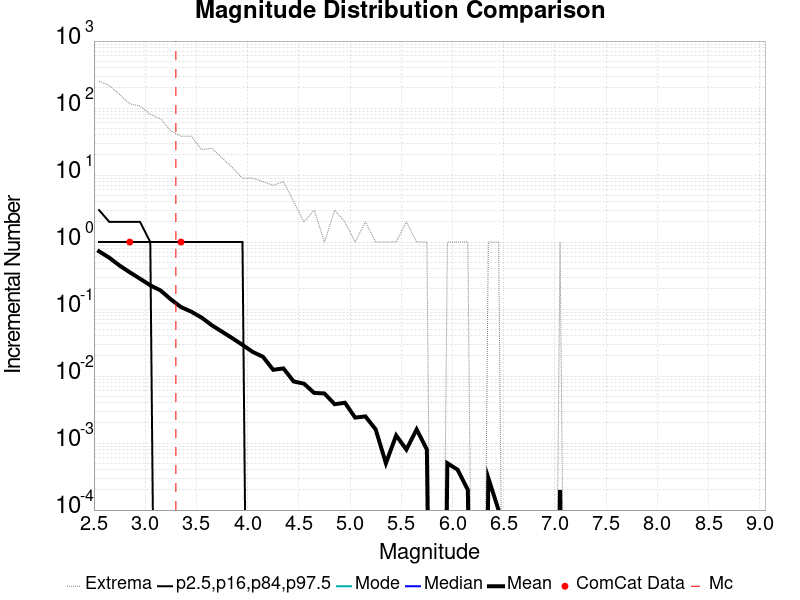

The data file committed next to this chart (first rows):
Magnitude, ComCat Data, Simulation Mean, Simulation Median, Simulation Mode, Simulation Minimum, Simulation Maximum, 2.5 %-ile, 16 %-ile, 84 %-ile, 97.5 %-ile
2.55, 0.0, 0.7277, 0.0, 0.0, 0.0, 252.0, 0.0, 0.0, 1.0, 3.0
2.65, 0.0, 0.5833, 0.0, 0.0, 0.0, 217.0, 0.0, 0.0, 1.0, 2.0
2.75, 0.0, 0.4462, 0.0, 0.0, 0.0, 159.0, 0.0, 0.0, 1.0, 2.0
2.85, 1.0, 0.3537, 0.0, 0.0, 0.0, 116.0, 0.0, 0.0, 1.0, 2.0
2.95, 0.0, 0.2833, 0.0, 0.0, 0.0, 107.0, 0.0, 0.0, 1.0, 2.0
3.05, 0.0, 0.2262, 0.0, 0.0, 0.0, 81.0, 0.0, 0.0, 1.0, 1.0
3.15, 0.0, 0.1897, 0.0, 0.0, 0.0, 69.0, 0.0, 0.0, 0.0, 1.0
3.25, 0.0, 0.1398, 0.0, 0.0, 0.0, 46.0, 0.0, 0.0, 0.0, 1.0
3.35, 1.0, 0.1069, 0.0, 0.0, 0.0, 38.0, 0.0, 0.0, 0.0, 1.0
3.45, 0.0, 0.0915, 0.0, 0.0, 0.0, 38.0, 0.0, 0.0, 0.0, 1.0
3.55, 0.0, 0.0747, 0.0, 0.0, 0.0, 24.0, 0.0, 0.0, 0.0, 1.0
3.65, 0.0, 0.0574, 0.0, 0.0, 0.0, 25.0, 0.0, 0.0, 0.0, 1.0
3.75, 0.0, 0.046, 0.0, 0.0, 0.0, 18.0, 0.0, 0.0, 0.0, 1.0
3.85, 0.0, 0.0368, 0.0, 0.0, 0.0, 13.0, 0.0, 0.0, 0.0, 1.0
3.95, 0.0, 0.0292, 0.0, 0.0, 0.0, 9.0, 0.0, 0.0, 0.0, 1.0
4.05, 0.0, 0.0229, 0.0, 0.0, 0.0, 9.0, 0.0, 0.0, 0.0, 0.0
4.15, 0.0, 0.0194, 0.0, 0.0, 0.0, 8.0, 0.0, 0.0, 0.0, 0.0
4.25, 0.0, 0.0124, 0.0, 0.0, 0.0, 7.0, 0.0, 0.0, 0.0, 0.0
4.35, 0.0, 0.013, 0.0, 0.0, 0.0, 8.0, 0.0, 0.0, 0.0, 0.0
4.45, 0.0, 0.0083, 0.0, 0.0, 0.0, 4.0, 0.0, 0.0, 0.0, 0.0
4.55, 0.0, 0.0077, 0.0, 0.0, 0.0, 2.0, 0.0, 0.0, 0.0, 0.0
4.65, 0.0, 0.0056, 0.0, 0.0, 0.0, 3.0, 0.0, 0.0, 0.0, 0.0
4.75, 0.0, 0.0055, 0.0, 0.0, 0.0, 1.0, 0.0, 0.0, 0.0, 0.0
4.85, 0.0, 0.0038, 0.0, 0.0, 0.0, 3.0, 0.0, 0.0, 0.0, 0.0
4.95, 0.0, 0.004, 0.0, 0.0, 0.0, 2.0, 0.0, 0.0, 0.0, 0.0
5.05, 0.0, 0.0024, 0.0, 0.0, 0.0, 1.0, 0.0, 0.0, 0.0, 0.0
5.15, 0.0, 0.0025, 0.0, 0.0, 0.0, 2.0, 0.0, 0.0, 0.0, 0.0
5.25, 0.0, 0.0016, 0.0, 0.0, 0.0, 1.0, 0.0, 0.0, 0.0, 0.0
5.35, 0.0, 5.0E-4, 0.0, 0.0, 0.0, 1.0, 0.0, 0.0, 0.0, 0.0
5.45, 0.0, 0.0013, 0.0, 0.0, 0.0, 1.0, 0.0, 0.0, 0.0, 0.0
5.55, 0.0, 8.0E-4, 0.0, 0.0, 0.0, 2.0, 0.0, 0.0, 0.0, 0.0
5.65, 0.0, 0.0016, 0.0, 0.0, 0.0, 1.0, 0.0, 0.0, 0.0, 0.0
5.75, 0.0, 8.0E-4, 0.0, 0.0, 0.0, 1.0, 0.0, 0.0, 0.0, 0.0
5.85, 0.0, 0.0, 0.0, 0.0, 0.0, 0.0, 0.0, 0.0, 0.0, 0.0
5.95, 0.0, 5.0E-4, 0.0, 0.0, 0.0, 1.0, 0.0, 0.0, 0.0, 0.0
6.05, 0.0, 4.0E-4, 0.0, 0.0, 0.0, 1.0, 0.0, 0.0, 0.0, 0.0
6.15, 0.0, 2.0E-4, 0.0, 0.0, 0.0, 1.0, 0.0, 0.0, 0.0, 0.0
6.25, 0.0, 0.0, 0.0, 0.0, 0.0, 0.0, 0.0, 0.0, 0.0, 0.0
6.35, 0.0, 3.0E-4, 0.0, 0.0, 0.0, 1.0, 0.0, 0.0, 0.0, 0.0
6.45, 0.0, 1.0E-4, 0.0, 0.0, 0.0, 1.0, 0.0, 0.0, 0.0, 0.0
6.55, 0.0, 0.0, 0.0, 0.0, 0.0, 0.0, 0.0, 0.0, 0.0, 0.0
6.65, 0.0, 0.0, 0.0, 0.0, 0.0, 0.0, 0.0, 0.0, 0.0, 0.0
6.75, 0.0, 0.0, 0.0, 0.0, 0.0, 0.0, 0.0, 0.0, 0.0, 0.0
6.85, 0.0, 0.0, 0.0, 0.0, 0.0, 0.0, 0.0, 0.0, 0.0, 0.0
6.95, 0.0, 0.0, 0.0, 0.0, 0.0, 0.0, 0.0, 0.0, 0.0, 0.0
7.05, 0.0, 2.0E-4, 0.0, 0.0, 0.0, 1.0, 0.0, 0.0, 0.0, 0.0
7.15, 0.0, 0.0, 0.0, 0.0, 0.0, 0.0, 0.0, 0.0, 0.0, 0.0
7.25, 0.0, 0.0, 0.0, 0.0, 0.0, 0.0, 0.0, 0.0, 0.0, 0.0
7.35, 0.0, 0.0, 0.0, 0.0, 0.0, 0.0, 0.0, 0.0, 0.0, 0.0
7.45, 0.0, 0.0, 0.0, 0.0, 0.0, 0.0, 0.0, 0.0, 0.0, 0.0
7.55, 0.0, 0.0, 0.0, 0.0, 0.0, 0.0, 0.0, 0.0, 0.0, 0.0
7.65, 0.0, 0.0, 0.0, 0.0, 0.0, 0.0, 0.0, 0.0, 0.0, 0.0
7.75, 0.0, 0.0, 0.0, 0.0, 0.0, 0.0, 0.0, 0.0, 0.0, 0.0
7.85, 0.0, 0.0, 0.0, 0.0, 0.0, 0.0, 0.0, 0.0, 0.0, 0.0
7.95, 0.0, 0.0, 0.0, 0.0, 0.0, 0.0, 0.0, 0.0, 0.0, 0.0
8.05, 0.0, 0.0, 0.0, 0.0, 0.0, 0.0, 0.0, 0.0, 0.0, 0.0
8.15, 0.0, 0.0, 0.0, 0.0, 0.0, 0.0, 0.0, 0.0, 0.0, 0.0
8.25, 0.0, 0.0, 0.0, 0.0, 0.0, 0.0, 0.0, 0.0, 0.0, 0.0
8.35, 0.0, 0.0, 0.0, 0.0, 0.0, 0.0, 0.0, 0.0, 0.0, 0.0
8.45, 0.0, 0.0, 0.0, 0.0, 0.0, 0.0, 0.0, 0.0, 0.0, 0.0
... 6 more rows
